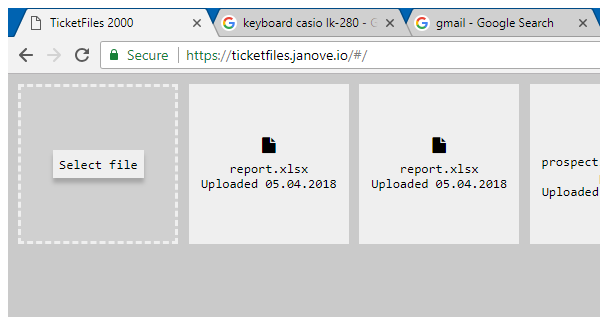
Task: Ticketpro løsning uten bruk av word / exchange
Workflow: clickSelectFile

Step 1: Attach Browser 'chrome.exe TicketPRO' in window 'TicketFiles 2000' (chrome.exe)

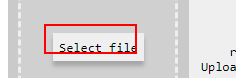
Step 2: click on the element
